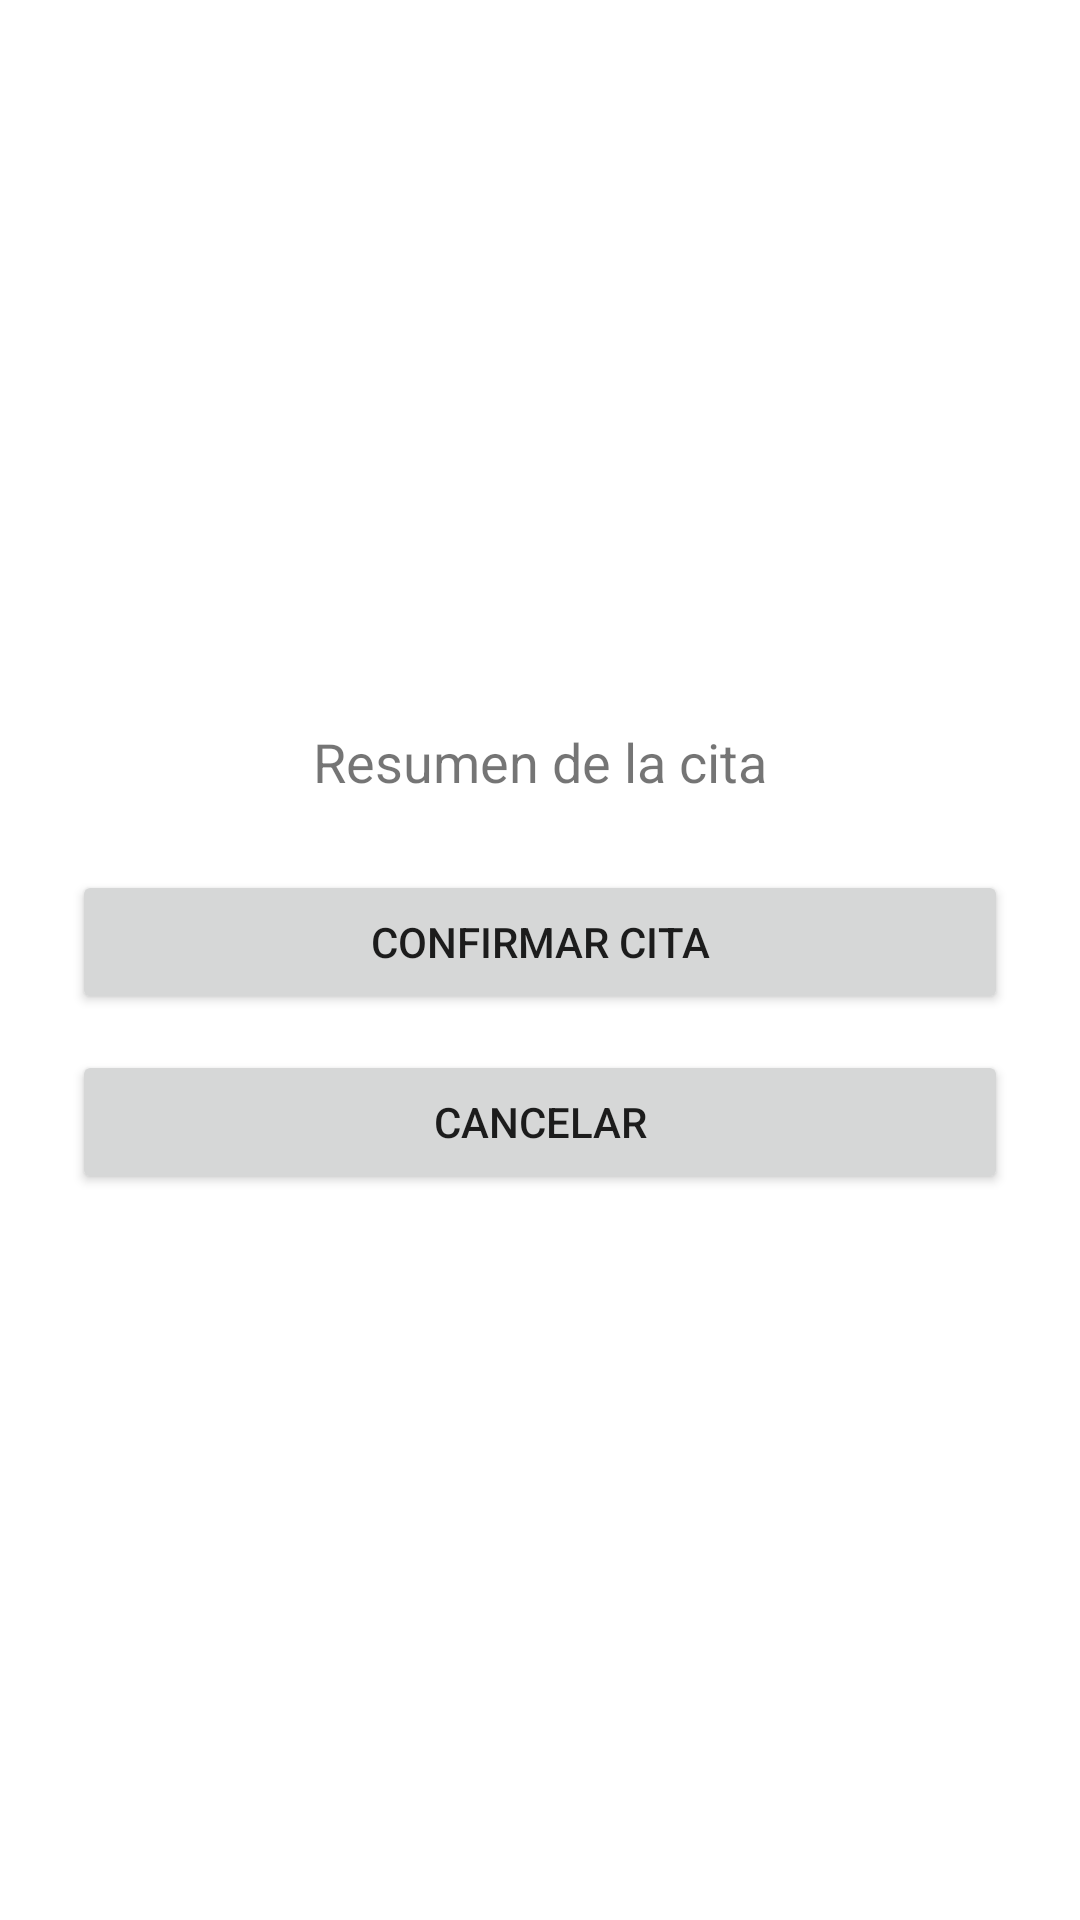

Here is an Android app screen rendered from its layout file. Give the layout XML and the strings, colors and styles it references.
<!-- AndroidManifest.xml: application theme Theme.MaterialComponents.DayNight.DarkActionBar -->
<!-- res/layout/activity_confirmacion_cita.xml -->
<?xml version="1.0" encoding="utf-8"?>
<LinearLayout xmlns:android="http://schemas.android.com/apk/res/android"
    android:layout_width="match_parent"
    android:layout_height="match_parent"
    android:orientation="vertical"
    android:padding="24dp"
    android:gravity="center">

    <TextView
        android:id="@+id/txtResumenCita"
        android:layout_width="match_parent"
        android:layout_height="wrap_content"
        android:text="Resumen de la cita"
        android:textSize="18sp"
        android:gravity="center"
        android:layout_marginBottom="24dp"/>

    <Button
        android:id="@+id/btnConfirmarCita"
        android:layout_width="match_parent"
        android:layout_height="wrap_content"
        android:text="Confirmar Cita"
        android:layout_marginBottom="12dp"/>

    <Button
        android:id="@+id/btnCancelarCita"
        android:layout_width="match_parent"
        android:layout_height="wrap_content"
        android:text="Cancelar"/>

</LinearLayout>
<!-- resources referenced by this layout -->
<resources>

</resources>
